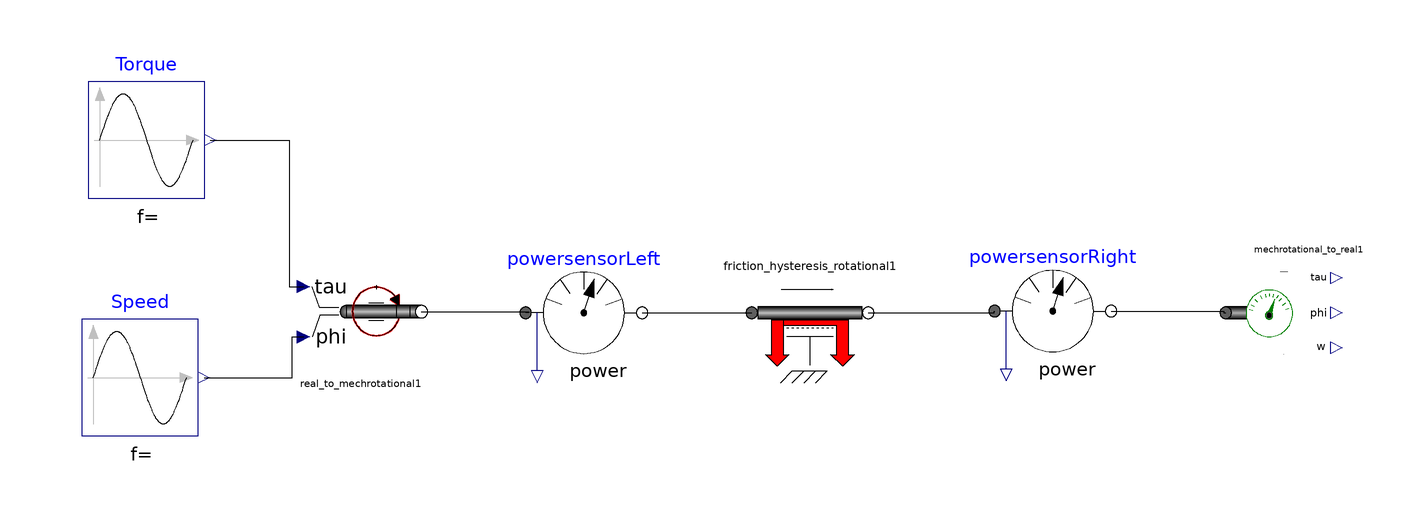

This picture is the connection diagram that the Modelica source below describes through its graphical annotations.

model Test_power_conservation_tanh
        LossModel.SensorSources.Real_to_mechRotational real_to_mechrotational1 annotation(Placement(visible = true, transformation(origin = {-76.4388,11.9784}, extent = {{-10.7554,-10.7554},{10.7554,10.7554}}, rotation = 0)));
        Modelica.Mechanics.Rotational.Sensors.PowerSensor powersensorLeft annotation(Placement(visible = true, transformation(origin = {-37.9856,11.7986}, extent = {{-10,-10},{10,10}}, rotation = 0)));
        FrictionModels.Friction_tanh_rotational                 friction_hysteresis_rotational1 annotation(Placement(visible = true, transformation(origin = {0.863309,11.7986}, extent = {{-10,-10},{10,10}}, rotation = 0)));
        Modelica.Mechanics.Rotational.Sensors.PowerSensor powersensorRight annotation(Placement(visible = true, transformation(origin = {42.5899,12.0863}, extent = {{-10,-10},{10,10}}, rotation = 0)));
        LossModel.SensorSources.mechRotational_to_Real mechrotational_to_real1 annotation(Placement(visible = true, transformation(origin = {82.3022,11.7986}, extent = {{-10,-10},{10,10}}, rotation = 0)));
        Modelica.Blocks.Sources.Sine Speed(amplitude = 50, freqHz = 0.3, startTime = 2) annotation(Placement(visible = true, transformation(origin = {-114.23,0.662125}, extent = {{-10,-10},{10,10}}, rotation = 0)));
        Modelica.Blocks.Sources.Sine Torque(amplitude = 500, freqHz = 0.5, startTime = 2) annotation(Placement(visible = true, transformation(origin = {-113.129,41.4749}, extent = {{-10,-10},{10,10}}, rotation = 0)));
      equation
        connect(Torque.y,real_to_mechrotational1.torque_input) annotation(Line(points={{
                -102.129,41.4749},{-88.6331,41.4749},{-88.6331,16.2806},{-86.1187,
                16.2806}}));
        connect(Speed.y,real_to_mechrotational1.phi_input) annotation(Line(points={{-103.23,
                0.662125},{-88.0576,0.662125},{-88.0576,7.67624},{-86.1187,
                7.67624}}));
        connect(powersensorRight.flange_b,mechrotational_to_real1.flange) annotation(Line(points={{52.5899,
                12.0863},{71.9424,12.0863},{71.9424,11.7986},{72.3022,11.7986}}));
        connect(friction_hysteresis_rotational1.flange_b,powersensorRight.flange_a) annotation(Line(points={{10.8633,
                11.7986},{32.518,11.7986},{32.518,12.0863},{32.5899,12.0863}}));
        connect(powersensorLeft.flange_b,friction_hysteresis_rotational1.flange_a) annotation(Line(points={{
                -27.9856,11.7986},{-9.13669,11.7986},{-9.13669,11.7986}}));
        connect(real_to_mechrotational1.flange,powersensorLeft.flange_a) annotation(Line(points={{
                -65.8985,11.9784},{-47.482,11.9784},{-47.482,11.7986},{-47.9856,
                11.7986}}));
        annotation(Icon(coordinateSystem(extent = {{-100,-100},{100,100}}, preserveAspectRatio = true, initialScale = 0.1, grid = {2,2})), Diagram(coordinateSystem(extent = {{-100,-100},{100,100}}, preserveAspectRatio = true, initialScale = 0.1, grid = {2,2})), experiment(StartTime = 0.0, StopTime = 15, Tolerance = 0.000001));
      end Test_power_conservation_tanh;